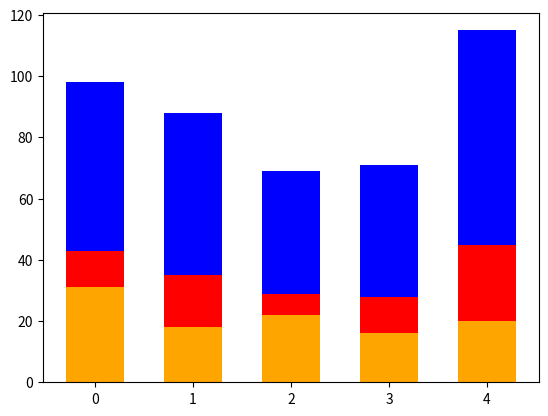

Recreate this plot in Python.
import matplotlib.pyplot as plt
import numpy as np

A = [31, 18, 22, 16, 20]
B = [43, 35, 29, 28, 45]
C = [55, 53, 40, 43, 70]

fig,ax = plt.subplots()
x = np.arange(5)
w = 0.6
ax.bar(x, A, w, color='orange')
ax.bar(x, B, w, color='red', bottom=A)
ax.bar(x, C, w, color='blue', bottom=B)
plt.show()